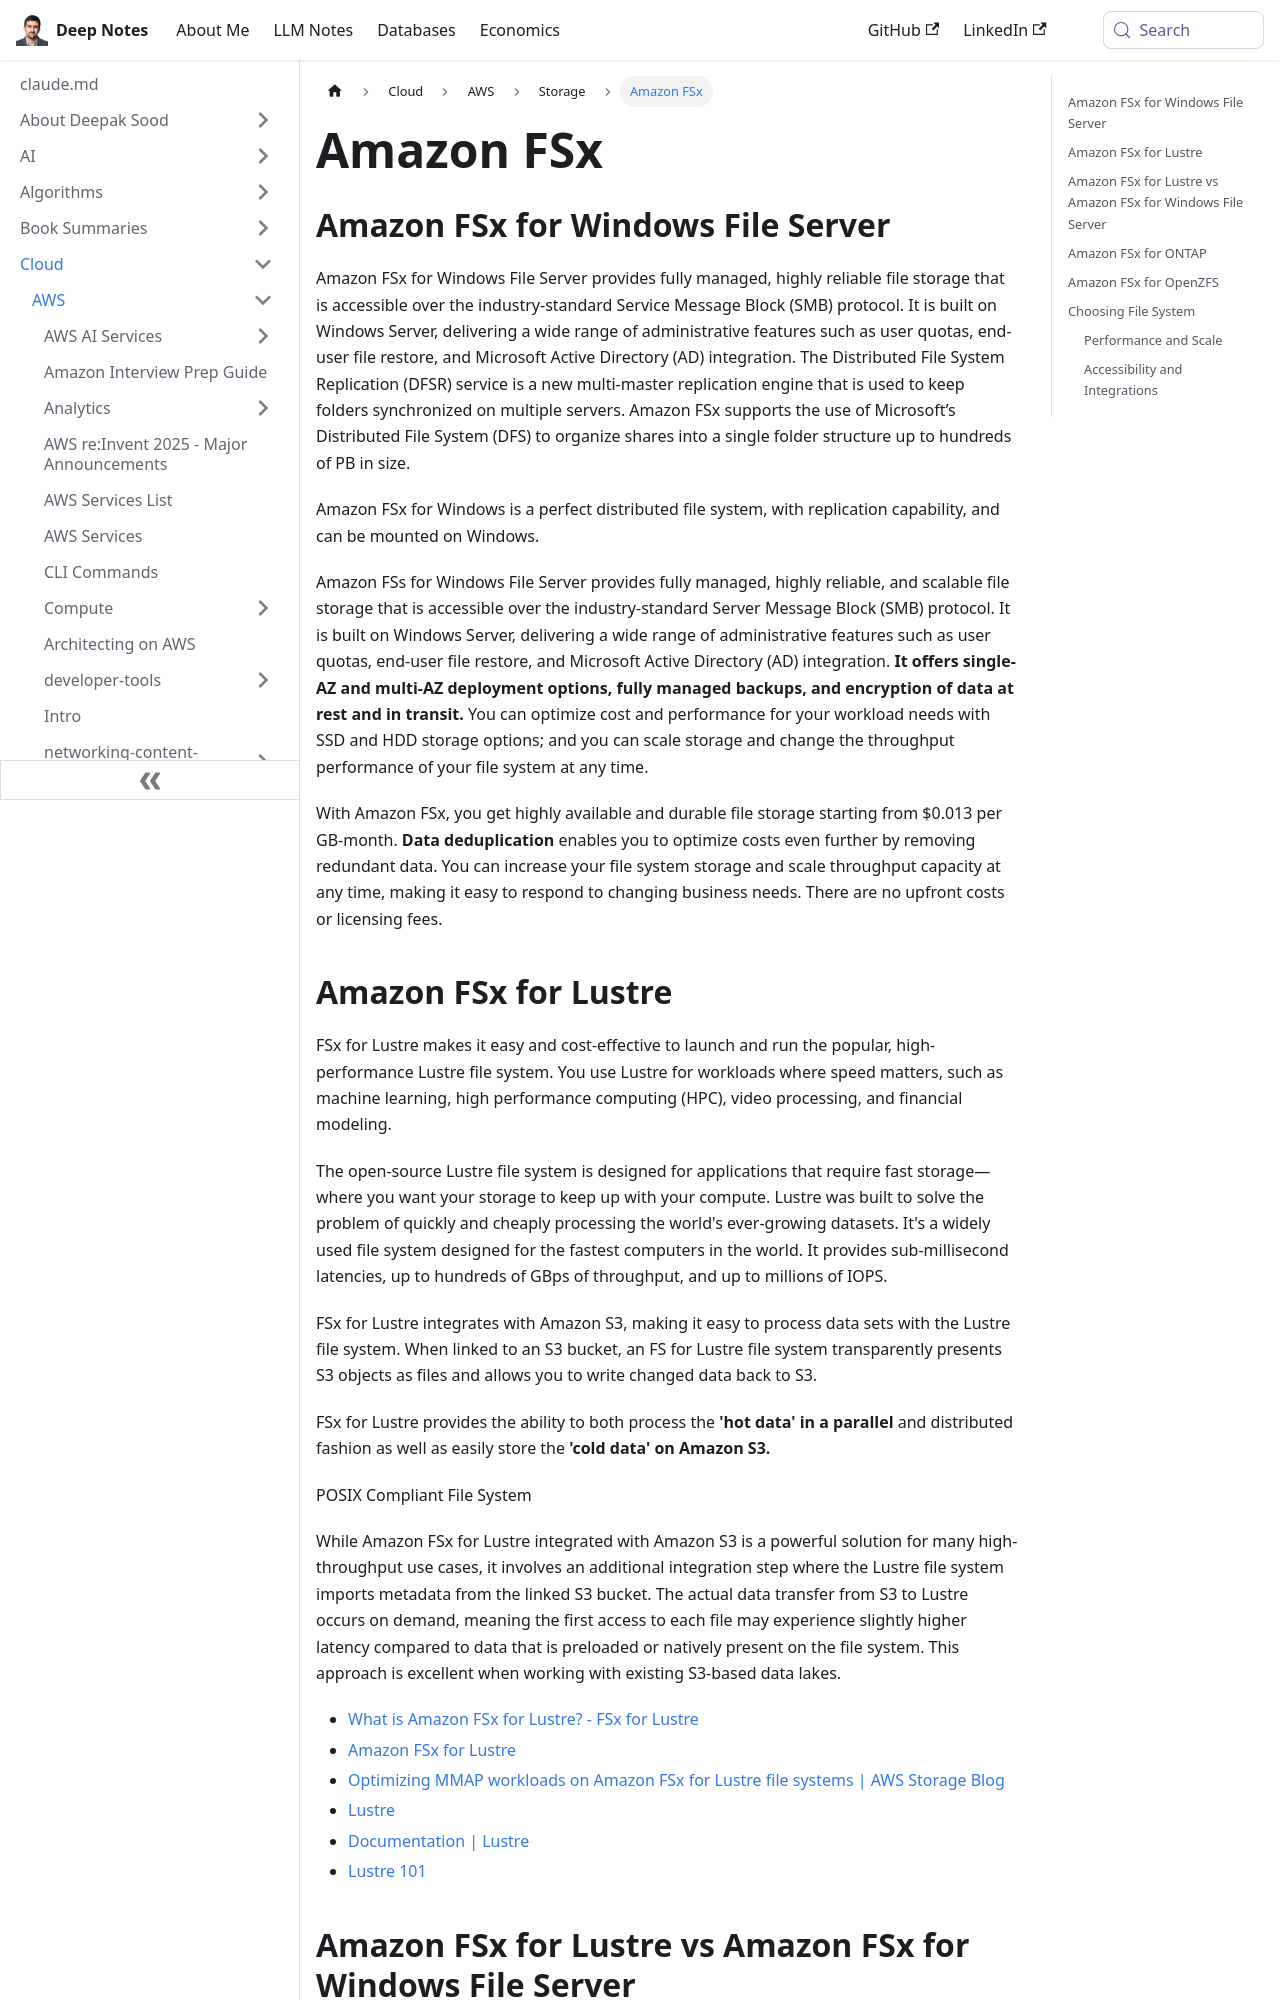

repository: deepaksood619/deepaksood619.github.io · page: cloud/aws/storage/amazon-fsx/index.html · generator: docusaurus

---
slug: /cloud/aws/storage/amazon-fsx
title: Amazon FSx
description: Experience fully managed, reliable file storage with Amazon FSx for Windows File Server, featuring SMB protocol access, AD integration, and advanced replication.
created: 2025-11-05
updated: 2025-11-14
---
## Amazon FSx for Windows File Server

Amazon FSx for Windows File Server provides fully managed, highly reliable file storage that is accessible over the industry-standard Service Message Block (SMB) protocol. It is built on Windows Server, delivering a wide range of administrative features such as user quotas, end-user file restore, and Microsoft Active Directory (AD) integration. The Distributed File System Replication (DFSR) service is a new multi-master replication engine that is used to keep folders synchronized on multiple servers. Amazon FSx supports the use of Microsoft’s Distributed File System (DFS) to organize shares into a single folder structure up to hundreds of PB in size.

Amazon FSx for Windows is a perfect distributed file system, with replication capability, and can be mounted on Windows.

Amazon FSs for Windows File Server provides fully managed, highly reliable, and scalable file storage that is accessible over the industry-standard Server Message Block (SMB) protocol. It is built on Windows Server, delivering a wide range of administrative features such as user quotas, end-user file restore, and Microsoft Active Directory (AD) integration. **It offers single-AZ and multi-AZ deployment options, fully managed backups, and encryption of data at rest and in transit.** You can optimize cost and performance for your workload needs with SSD and HDD storage options; and you can scale storage and change the throughput performance of your file system at any time.

With Amazon FSx, you get highly available and durable file storage starting from $0.013 per GB-month. **Data deduplication** enables you to optimize costs even further by removing redundant data. You can increase your file system storage and scale throughput capacity at any time, making it easy to respond to changing business needs. There are no upfront costs or licensing fees.
